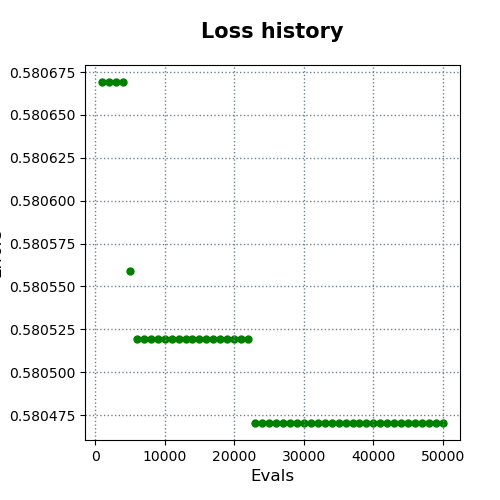

The file beside this chart, header and first rows:
evals, errors
1000, 0.5807
2000, 0.5807
3000, 0.5807
4000, 0.5807
5000, 0.5806
6000, 0.5805
7000, 0.5805
8000, 0.5805
9000, 0.5805
10000, 0.5805
11000, 0.5805
12000, 0.5805
13000, 0.5805
14000, 0.5805
15000, 0.5805
16000, 0.5805
17000, 0.5805
18000, 0.5805
19000, 0.5805
20000, 0.5805
21000, 0.5805
22000, 0.5805
23000, 0.5805
24000, 0.5805
25000, 0.5805
26000, 0.5805
27000, 0.5805
28000, 0.5805
29000, 0.5805
30000, 0.5805
31000, 0.5805
32000, 0.5805
33000, 0.5805
34000, 0.5805
35000, 0.5805
36000, 0.5805
37000, 0.5805
38000, 0.5805
39000, 0.5805
40000, 0.5805
41000, 0.5805
42000, 0.5805
43000, 0.5805
44000, 0.5805
45000, 0.5805
46000, 0.5805
47000, 0.5805
48000, 0.5805
49000, 0.5805
50000, 0.5805
